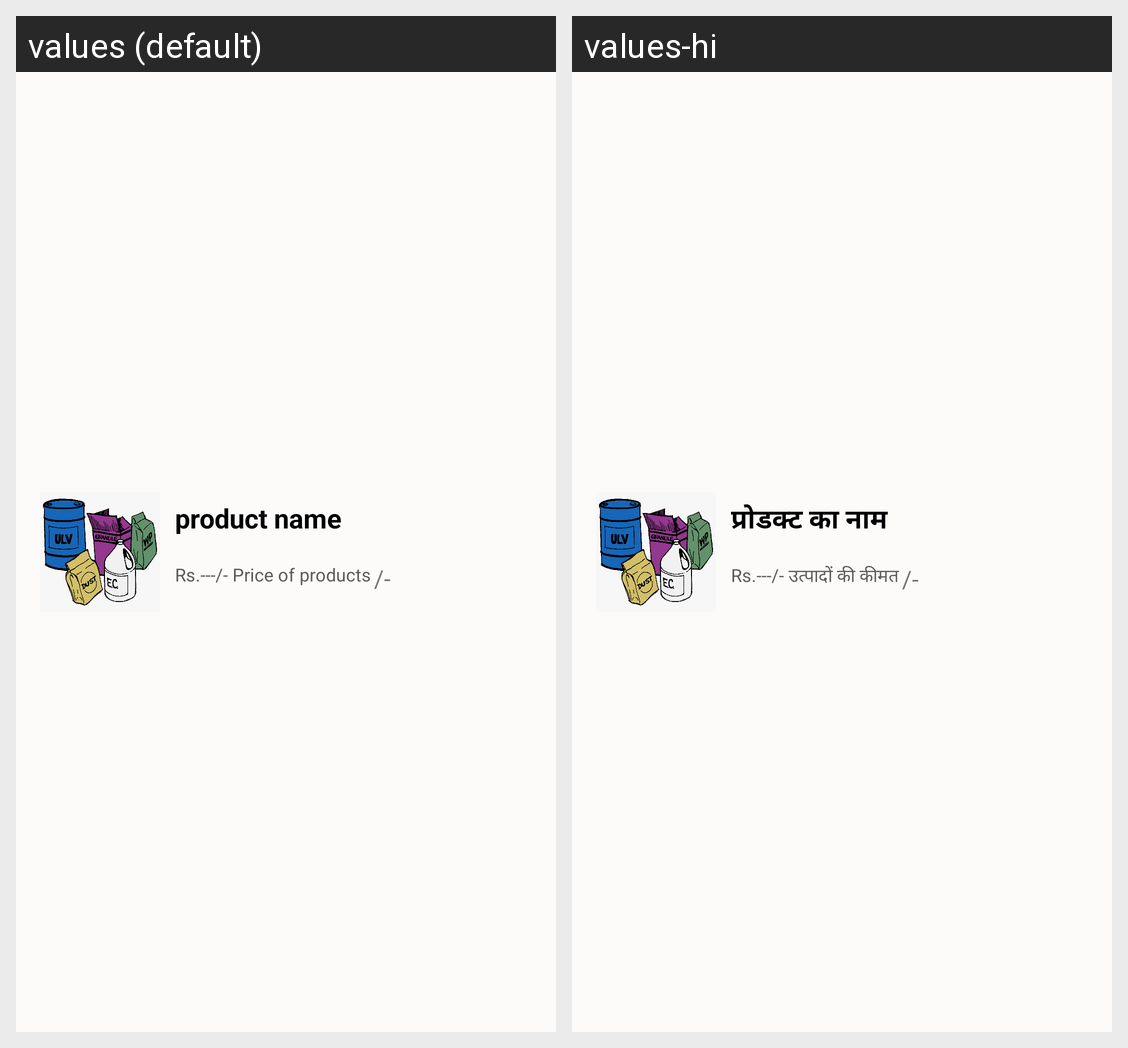

Strings drawn on this Android screen and how each of the app's shown locales translates them:
Android screen res/layout/search_product_layout.xml rendered under 2 locales, left to right: values (default), values-hi. Device: Nexus 5 (rendered at 1080×1920; each locale shown at half size, 540×960, under a caption strip naming it); theme Theme.Arraykart.
Strings drawn on this screen, with the default value and each locale's value (text and hints the layout hard-codes, and strings that could not be matched under every locale, appear in the picture but are not listed):

product_name
  values: product name
  values-hi: प्रोडक्ट का नाम

price_of_products
  values: Price of products
  values-hi: उत्पादों की कीमत

rs
  values: Rs.---/-
  values-hi: Rs.---/-

rs_value_end
  values: /-
  values-hi: /-
